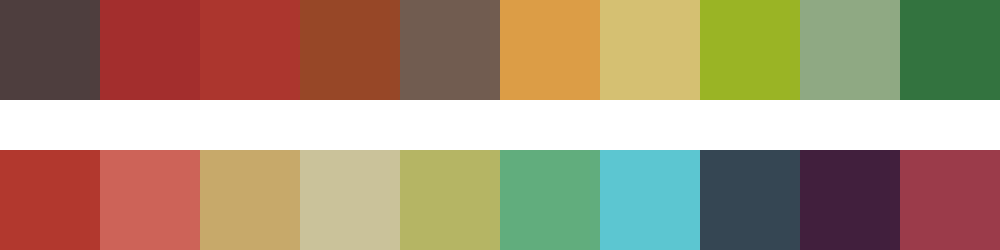

Data behind this chart, as committed beside it:
#4e3e3e	#a32e2d	#ac362e	#974727	#715c50	#dc9d46	#d5c072	#9ab425	#8fa983	#33733f
#b2382e	#cd6358	#c7a96a	#cac29a	#b5b564	#61ad7d	#5cc6d1	#354653	#411f3d	#9b3b4a
